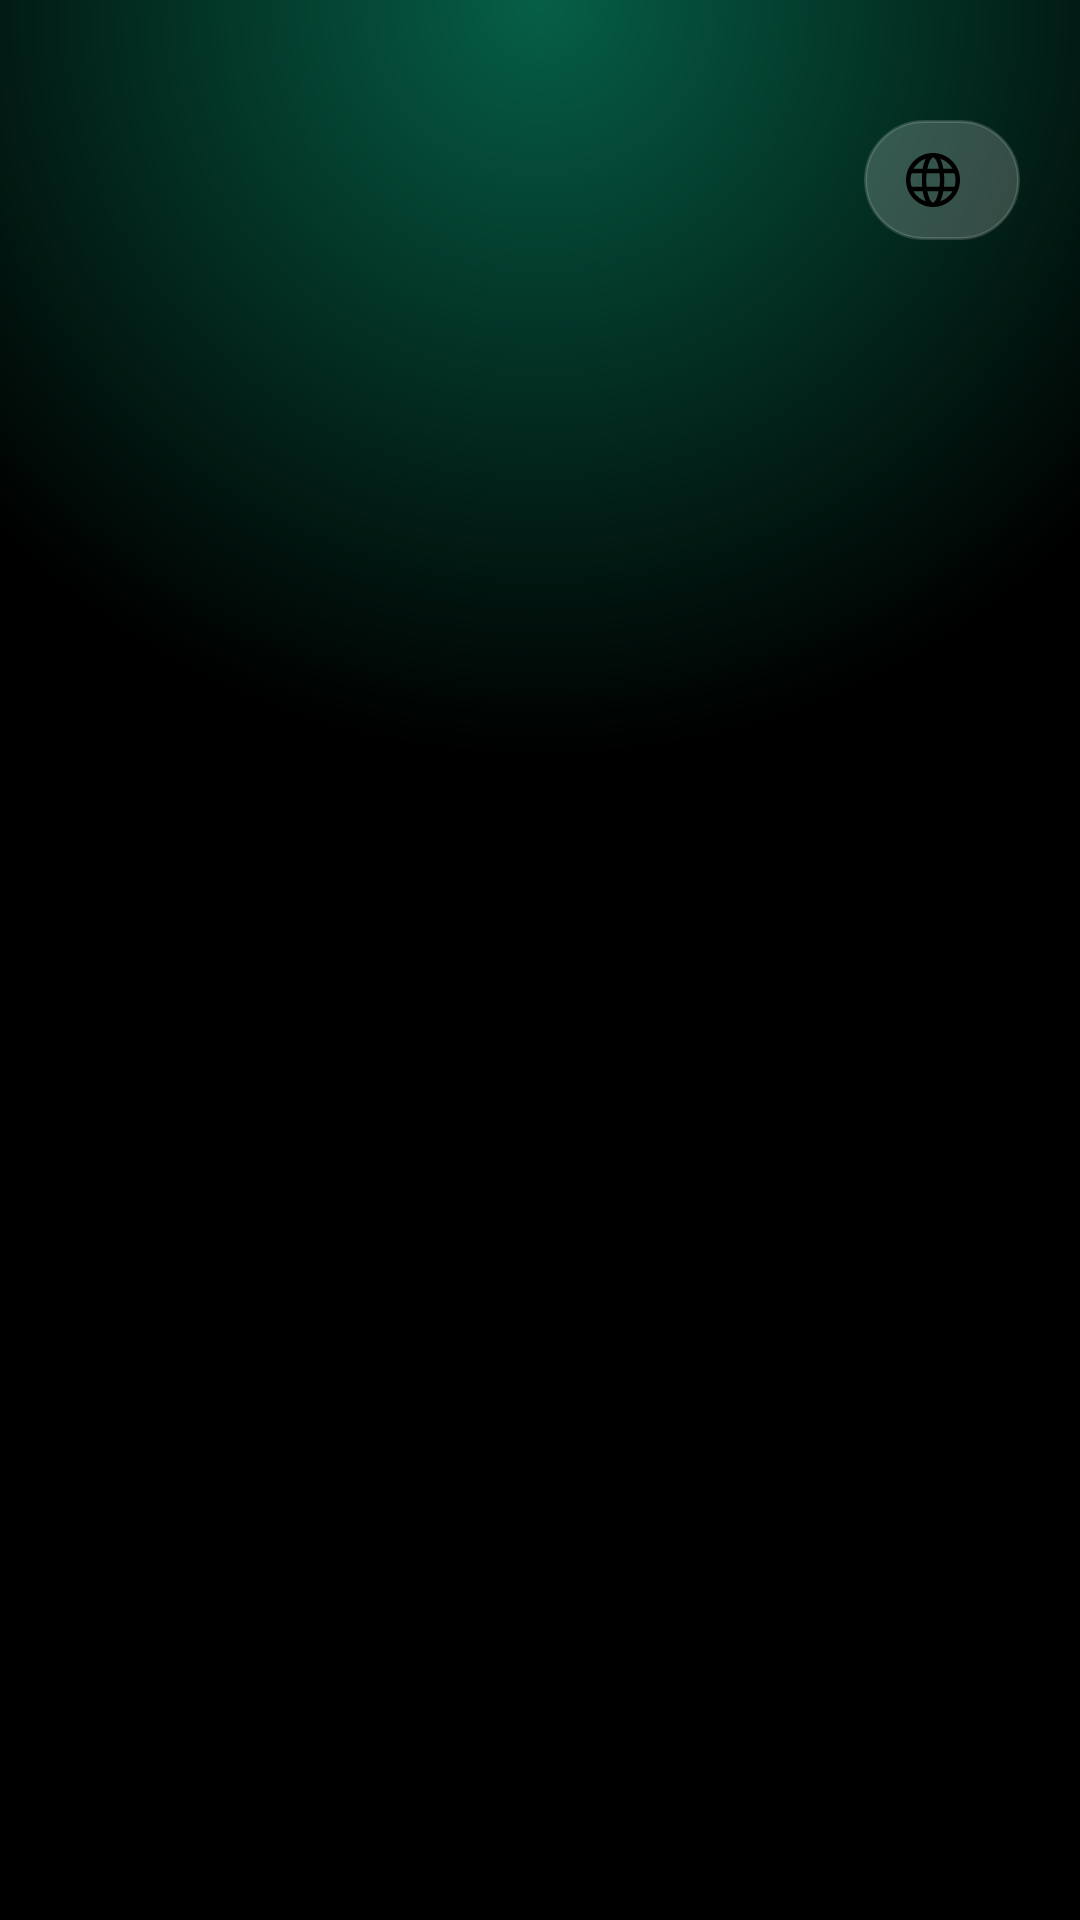

Layout XML and referenced resources for this Android screen:
<!-- AndroidManifest.xml: activity theme Theme.App.Starting -->
<!-- res/layout/activity_auth.xml -->
<?xml version="1.0" encoding="utf-8"?>
<androidx.constraintlayout.widget.ConstraintLayout
        xmlns:android="http://schemas.android.com/apk/res/android"
        xmlns:app="http://schemas.android.com/apk/res-auto"
        xmlns:tools="http://schemas.android.com/tools"
        android:layout_width="match_parent"
        android:layout_height="match_parent"
        android:background="@drawable/bg_auth_gradient_night">

    <FrameLayout
            android:id="@+id/fragmentContainer"
            android:layout_width="match_parent"
            android:layout_height="match_parent"
            app:layout_constraintTop_toTopOf="parent"
            app:layout_constraintBottom_toBottomOf="parent"
            app:layout_constraintStart_toStartOf="parent"
            app:layout_constraintEnd_toEndOf="parent" />

    <LinearLayout
            android:id="@+id/btnLanguage"
            android:layout_width="wrap_content"
            android:layout_height="40dp"
            android:layout_marginTop="40dp"
            android:layout_marginEnd="20dp"
            android:background="@drawable/bg_language_button"
            android:clickable="true"
            android:focusable="true"
            android:gravity="center"
            android:orientation="horizontal"
            android:paddingStart="14dp"
            android:paddingEnd="14dp"
            app:layout_constraintEnd_toEndOf="parent"
            app:layout_constraintTop_toTopOf="parent">

        <ImageView
                android:layout_width="18dp"
                android:layout_height="18dp"
                android:src="@drawable/ic_language"
                app:tint="#FFFFFF"
                android:contentDescription="@string/language_label"
                android:layout_marginEnd="6dp" />

        <TextView
                android:id="@+id/tvLanguageLabel"
                android:layout_width="wrap_content"
                android:layout_height="wrap_content"
                android:textColor="#FFFFFF"
                android:textSize="13sp"
                android:textStyle="bold"
                tools:text="VI" />
    </LinearLayout>

    <FrameLayout
            android:id="@+id/loadingOverlay"
            android:layout_width="match_parent"
            android:layout_height="match_parent"
            android:background="@color/overlay_dark"
            android:clickable="true"
            android:focusable="true"
            android:visibility="gone"
            tools:visibility="gone">

        <com.google.android.material.card.MaterialCardView
                android:layout_width="wrap_content"
                android:layout_height="wrap_content"
                android:layout_gravity="center"
                app:cardElevation="0dp"
                app:strokeWidth="0dp"
                app:strokeColor="#000000"
                app:cardBackgroundColor="#80000000">

            <LinearLayout
                    android:layout_width="wrap_content"
                    android:layout_height="wrap_content"
                    android:animateLayoutChanges="true"
                    android:orientation="vertical"
                    android:padding="32dp"
                    android:gravity="center">

                <com.google.android.material.progressindicator.CircularProgressIndicator
                        android:id="@+id/progressIndicator"
                        android:layout_width="wrap_content"
                        android:layout_height="wrap_content"
                        android:indeterminate="true"
                        app:indicatorColor="@color/accent"
                        app:trackThickness="4dp"
                        app:indicatorSize="48dp" />

            </LinearLayout>

        </com.google.android.material.card.MaterialCardView>

    </FrameLayout>

</androidx.constraintlayout.widget.ConstraintLayout>
<!-- resources referenced by this layout -->
<resources>
  <color name="accent">#10B981</color>
  <color name="overlay_dark">#80000000</color>
  <!-- drawable bg_auth_gradient_night (drawable) -->
  <?xml version="1.0" encoding="utf-8"?>
  <layer-list xmlns:android="http://schemas.android.com/apk/res/android">
  
      
      <item>
          <shape>
              <solid android:color="#000000" />
          </shape>
      </item>
  
      
      <item>
          <shape>
              <gradient
                      android:type="radial"
                      android:gradientRadius="70%p"
                      android:centerX="0.5"
                      android:centerY="0.0"
                      android:startColor="#065F46"
                      android:endColor="#00000000" />
          </shape>
      </item>
  
  </layer-list>
  <!-- drawable bg_language_button (drawable) -->
  <?xml version="1.0" encoding="utf-8"?>
  <shape xmlns:android="http://schemas.android.com/apk/res/android"
      android:shape="rectangle">
      <solid android:color="#33FFFFFF" />
      <corners android:radius="20dp" />
      <stroke
          android:width="1dp"
          android:color="#26FFFFFF" />
  </shape>
  <!-- drawable ic_language (drawable) -->
  <?xml version="1.0" encoding="utf-8"?>
  <vector xmlns:android="http://schemas.android.com/apk/res/android"
          android:width="24dp"
          android:height="24dp"
          android:viewportWidth="24"
          android:viewportHeight="24">
  
      <group>
          <group>
              <path
                      android:fillColor="#000000"
                      android:pathData="M12,24C5.4,24,0,18.6,0,12S5.4,0,12,0s12,5.4,12,12S18.6,24,12,24z M9.5,17c0.6,3.1,1.7,5,2.5,5s1.9-1.9,2.5-5H9.5z M16.6,17c-0.3,1.7-0.8,3.3-1.4,4.5c2.3-0.8,4.3-2.4,5.5-4.5H16.6z M3.3,17c1.2,2.1,3.2,3.7,5.5,4.5c-0.6-1.2-1.1-2.8-1.4-4.5H3.3 z M16.9,15h4.7c0.2-0.9,0.4-2,0.4-3s-0.2-2.1-0.5-3h-4.7c0.2,1,0.2,2,0.2,3S17,14,16.9,15z M9.2,15h5.7c0.1-0.9,0.2-1.9,0.2-3 S15,9.9,14.9,9H9.2C9.1,9.9,9,10.9,9,12C9,13.1,9.1,14.1,9.2,15z M2.5,15h4.7c-0.1-1-0.1-2-0.1-3s0-2,0.1-3H2.5C2.2,9.9,2,11,2,12 S2.2,14.1,2.5,15z M16.6,7h4.1c-1.2-2.1-3.2-3.7-5.5-4.5C15.8,3.7,16.3,5.3,16.6,7z M9.5,7h5.1c-0.6-3.1-1.7-5-2.5-5 C11.3,2,10.1,3.9,9.5,7z M3.3,7h4.1c0.3-1.7,0.8-3.3,1.4-4.5C6.5,3.3,4.6,4.9,3.3,7z" />
          </group>
      </group>
  </vector>
  <string name="language_label">Ngôn ngữ</string>
  <style name="Theme.App.Starting" parent="Theme.SplashScreen">
          <item name="windowSplashScreenBackground">#F9F9F9</item>
          <item name="android:windowLightStatusBar">true</item>
          <item name="android:windowLightNavigationBar">true</item>
          <item name="android:statusBarColor">#F9F9F9</item>
      </style>
</resources>
